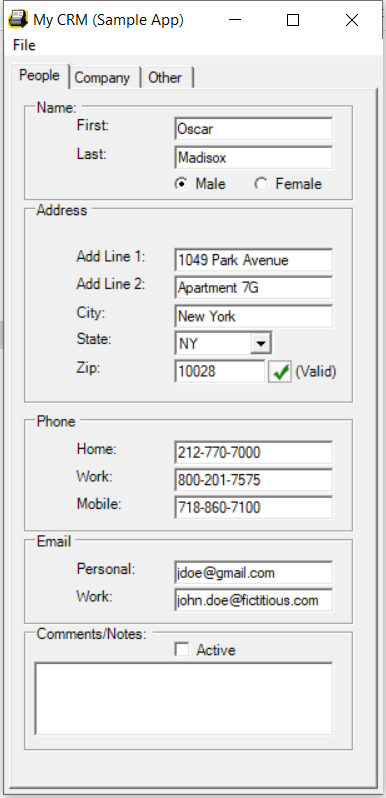
Workflow: Desktop-Data-Capturing

Step 1: Use Application: My CRM (Sample App) on 'Form1' (mycrm.exe)

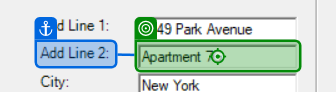
Step 2: type a value

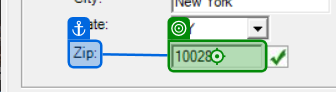
Step 3: type a value into 'Zip'

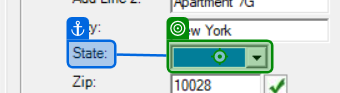
Step 4: type a value

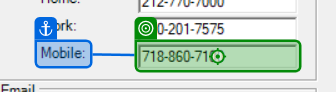
Step 5: type a value

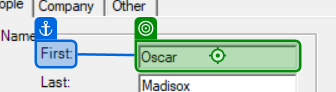
Step 6: type "[customer("first name").ToString]"

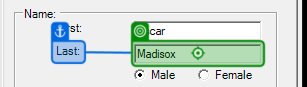
Step 7: type "[customer("last name").ToString]"

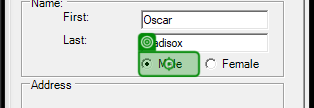
Step 8 [then]: click on 'Male'

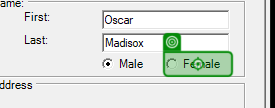
Step 9 [else]: click on 'Female'

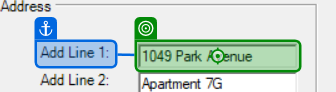
Step 10: type "[customer("address").ToString]"

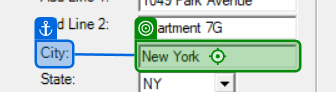
Step 11: type "[customer("city").ToString]"

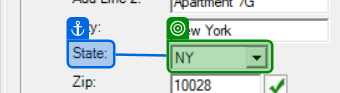
Step 12: select "[customer("state").ToString]"

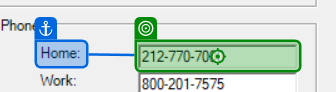
Step 13: type "[customer("home phone").ToString]"

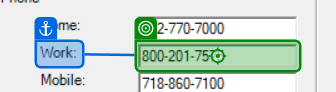
Step 14: type "[customer("work phone").ToString]"

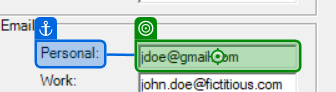
Step 15: type "[customer("personal email").ToString]"

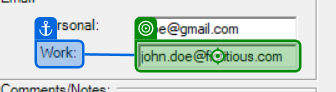
Step 16: type "[customer("work email").ToString]"